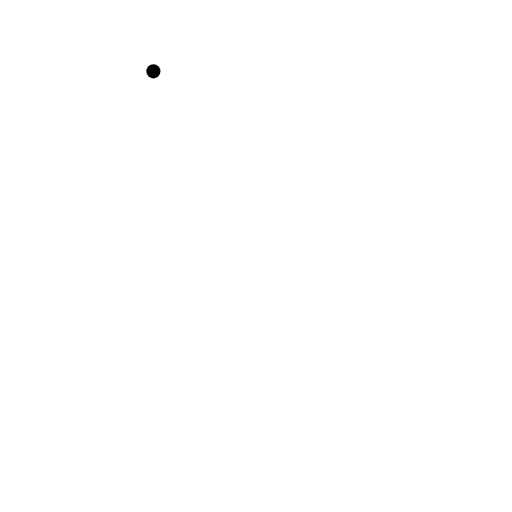
t = 0.00 s
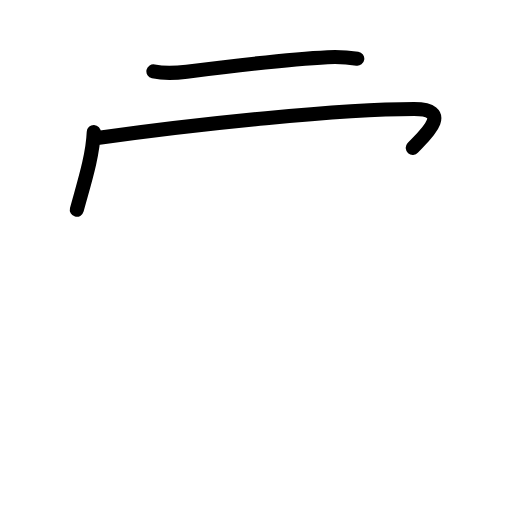
t = 2.80 s
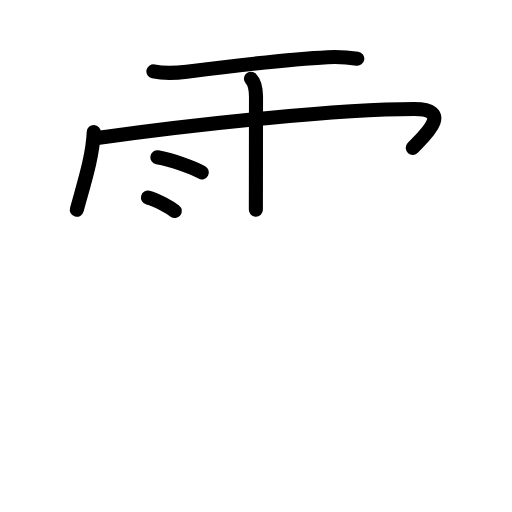
t = 5.60 s
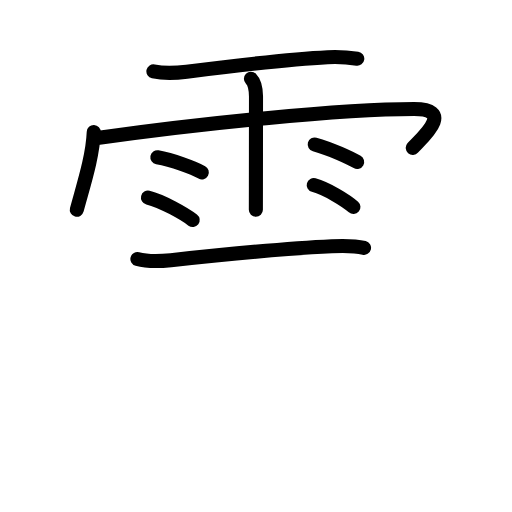
t = 8.40 s
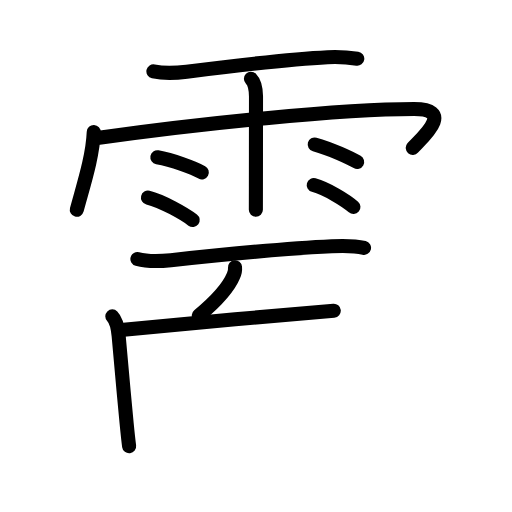
t = 11.20 s
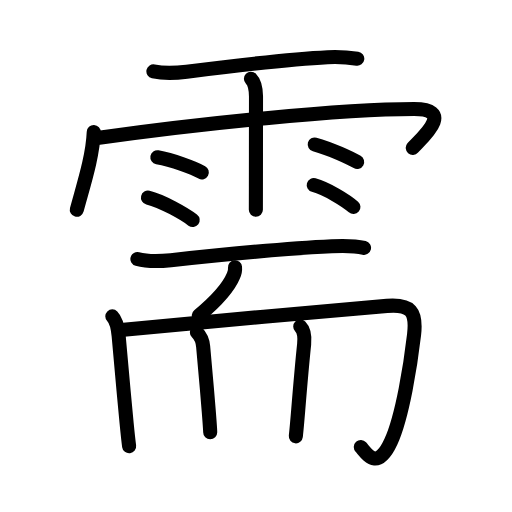
t = 14.00 s

The animated SVG that drew these frames (rendered in a browser with its animation timeline set to each time). Animation: 44 SMIL elements (animate=44); one cycle of 14.00 s.

<?xml version="1.0" encoding="UTF-8"?>
<!--
AniKanjiVG is licensed by CC-BY-SA Paul C. Sommerhoff (https://bitbucket.org/sommerhoff/anikanjivg).
AniKanjiVG uses KanjiVG which is licensed by CC-BY-SA Ulrich Apel (http://kanjivg.tagaini.net).
See also http://creativecommons.org/licenses/by-sa/3.0/
-->
<svg xmlns:kvg='http://kanjivg.tagaini.net' xmlns='http://www.w3.org/2000/svg' width='109' height='109' viewBox='0 0 109 109' style='fill:none;stroke:#000000;stroke-width:3;stroke-linecap:round;stroke-linejoin:round;' id="kvg:kanji_09700"><g id="kvg:09700" kvg:element="需"><g id="kvg:09700-g1" kvg:element="雨" kvg:variant="true" kvg:position="top" kvg:radical="general"><path id="kvg:09700-s1" kvg:type="㇐" d="M32.66,15.19c2.59,0.56,4.74,0.37,7.09,0.07c7.38-0.93,23.36-2.76,30-3.08c2.12-0.1,4.21,0,6.31,0.31"><animate attributeName="d" begin="0.0s" dur="0.3333333333333333s" from="M32.66,15.19C32.66,15.19,32.66,15.19,32.66,15.19" to="M32.66,15.19c2.59,0.56,4.74,0.37,7.09,0.07" />
<animate attributeName="d" begin="0.3333333333333333s" dur="0.3333333333333333s" from="M32.66,15.19c2.59,0.56,4.74,0.37,7.09,0.07c0,0,0,0,0,0,0" to="M32.66,15.19c2.59,0.56,4.74,0.37,7.09,0.07c7.38-0.93,23.36-2.76,30-3.08" />
<animate attributeName="d" begin="0.6666666666666666s" dur="0.3333333333333333s" from="M32.66,15.19c2.59,0.56,4.74,0.37,7.09,0.07c7.38-0.93,23.36-2.76,30-3.08c0,0,0,0,0,0,0" to="M32.66,15.19c2.59,0.56,4.74,0.37,7.09,0.07c7.38-0.93,23.36-2.76,30-3.08c2.12-0.1,4.21,0,6.31,0.31" />
</path>
<path id="kvg:09700-s2" kvg:type="㇔/㇑" d="M19.96,28.11c-0.22,5.31-2.17,11.19-3.61,16.55"><animate attributeName="d" begin="1.0s" dur="1.0s" from="M19.96,28.11C19.96,28.11,19.96,28.11,19.96,28.11" to="M19.96,28.11c-0.22,5.31-2.17,11.19-3.61,16.55" />
<animate attributeName="d" begin="0s" dur="1.0s" from="M-100,-100" to="M-100,-100" />
</path>
<path id="kvg:09700-s3" kvg:type="㇖b/㇆" d="M21.1,29.32c21.02-2.95,51.34-6.12,67.05-6.12c9.1,0,1.17,6.61-0.28,8.28"><animate attributeName="d" begin="2.0s" dur="0.5s" from="M21.1,29.32C21.1,29.32,21.1,29.32,21.1,29.32" to="M21.1,29.32c21.02-2.95,51.34-6.12,67.05-6.12" />
<animate attributeName="d" begin="2.5s" dur="0.5s" from="M21.1,29.32c21.02-2.95,51.34-6.12,67.05-6.12c0,0,0,0,0,0,0" to="M21.1,29.32c21.02-2.95,51.34-6.12,67.05-6.12c9.1,0,1.17,6.61-0.28,8.28" />
<animate attributeName="d" begin="0s" dur="2.0s" from="M-100,-100" to="M-100,-100" />
</path>
<path id="kvg:09700-s4" kvg:type="㇑" d="M53.42,16.76c0.91,0.91,1.06,2.36,1.08,3.76c0,0.26-0.01,12.26-0.02,19.23c0,2.8-0.01,4.79-0.01,4.89"><animate attributeName="d" begin="3.0s" dur="0.3333333333333333s" from="M53.42,16.76C53.42,16.76,53.42,16.76,53.42,16.76" to="M53.42,16.76c0.91,0.91,1.06,2.36,1.08,3.76" />
<animate attributeName="d" begin="3.3333333333333335s" dur="0.3333333333333333s" from="M53.42,16.76c0.91,0.91,1.06,2.36,1.08,3.76c0,0,0,0,0,0,0" to="M53.42,16.76c0.91,0.91,1.06,2.36,1.08,3.76c0,0.26-0.01,12.26-0.02,19.23" />
<animate attributeName="d" begin="3.6666666666666665s" dur="0.3333333333333333s" from="M53.42,16.76c0.91,0.91,1.06,2.36,1.08,3.76c0,0.26-0.01,12.26-0.02,19.23c0,0,0,0,0,0,0" to="M53.42,16.76c0.91,0.91,1.06,2.36,1.08,3.76c0,0.26-0.01,12.26-0.02,19.23c0,2.8-0.01,4.79-0.01,4.89" />
<animate attributeName="d" begin="0s" dur="3.0s" from="M-100,-100" to="M-100,-100" />
</path>
<path id="kvg:09700-s5" kvg:type="㇔" d="M33.5,33.49c3.25,0.57,7.69,2.26,9.46,3.21"><animate attributeName="d" begin="4.0s" dur="1.0s" from="M33.5,33.49C33.5,33.49,33.5,33.49,33.5,33.49" to="M33.5,33.49c3.25,0.57,7.69,2.26,9.46,3.21" />
<animate attributeName="d" begin="0s" dur="4.0s" from="M-100,-100" to="M-100,-100" />
</path>
<path id="kvg:09700-s6" kvg:type="㇔" d="M31.5,42.06c3.08,0.75,7.84,3.52,9.52,4.78"><animate attributeName="d" begin="5.0s" dur="1.0s" from="M31.5,42.06C31.5,42.06,31.5,42.06,31.5,42.06" to="M31.5,42.06c3.08,0.75,7.84,3.52,9.52,4.78" />
<animate attributeName="d" begin="0s" dur="5.0s" from="M-100,-100" to="M-100,-100" />
</path>
<path id="kvg:09700-s7" kvg:type="㇔" d="M67,30.75c3.56,0.97,7.6,2.92,9.03,3.73"><animate attributeName="d" begin="6.0s" dur="1.0s" from="M67,30.75C67,30.75,67,30.75,67,30.75" to="M67,30.75c3.56,0.97,7.6,2.92,9.03,3.73" />
<animate attributeName="d" begin="0s" dur="6.0s" from="M-100,-100" to="M-100,-100" />
</path>
<path id="kvg:09700-s8" kvg:type="㇔" d="M66.79,39.4c2.91,0.82,6.87,3.29,8.45,4.66"><animate attributeName="d" begin="7.0s" dur="1.0s" from="M66.79,39.4C66.79,39.4,66.79,39.4,66.79,39.4" to="M66.79,39.4c2.91,0.82,6.87,3.29,8.45,4.66" />
<animate attributeName="d" begin="0s" dur="7.0s" from="M-100,-100" to="M-100,-100" />
</path>
</g>
<g id="kvg:09700-g2" kvg:element="而" kvg:position="bottom"><g id="kvg:09700-g3" kvg:position="top"><path id="kvg:09700-s9" kvg:type="㇐" d="M29.25,55.14c2.25,0.61,5.02,0.47,7.13,0.25c8.3-0.89,25.96-2.61,34.25-2.98c2.24-0.1,4.67-0.19,6.87,0.35"><animate attributeName="d" begin="8.0s" dur="0.3333333333333333s" from="M29.25,55.14C29.25,55.14,29.25,55.14,29.25,55.14" to="M29.25,55.14c2.25,0.61,5.02,0.47,7.13,0.25" />
<animate attributeName="d" begin="8.333333333333334s" dur="0.3333333333333333s" from="M29.25,55.14c2.25,0.61,5.02,0.47,7.13,0.25c0,0,0,0,0,0,0" to="M29.25,55.14c2.25,0.61,5.02,0.47,7.13,0.25c8.3-0.89,25.96-2.61,34.25-2.98" />
<animate attributeName="d" begin="8.666666666666666s" dur="0.3333333333333333s" from="M29.25,55.14c2.25,0.61,5.02,0.47,7.13,0.25c8.3-0.89,25.96-2.61,34.25-2.98c0,0,0,0,0,0,0" to="M29.25,55.14c2.25,0.61,5.02,0.47,7.13,0.25c8.3-0.89,25.96-2.61,34.25-2.98c2.24-0.1,4.67-0.19,6.87,0.35" />
<animate attributeName="d" begin="0s" dur="8.0s" from="M-100,-100" to="M-100,-100" />
</path>
<path id="kvg:09700-s10" kvg:type="㇒" d="M50.03,56.89c0.06,0.64-0.05,1.24-0.34,1.82c-0.82,1.98-2.88,4.75-7.38,8.51"><animate attributeName="d" begin="9.0s" dur="0.5s" from="M50.03,56.89C50.03,56.89,50.03,56.89,50.03,56.89" to="M50.03,56.89c0.06,0.64-0.05,1.24-0.34,1.82" />
<animate attributeName="d" begin="9.5s" dur="0.5s" from="M50.03,56.89c0.06,0.64-0.05,1.24-0.34,1.82c0,0,0,0,0,0,0" to="M50.03,56.89c0.06,0.64-0.05,1.24-0.34,1.82c-0.82,1.98-2.88,4.75-7.38,8.51" />
<animate attributeName="d" begin="0s" dur="9.0s" from="M-100,-100" to="M-100,-100" />
</path>
</g>
<g id="kvg:09700-g4" kvg:position="bottom"><g id="kvg:09700-g5" kvg:element="冂"><path id="kvg:09700-s11" kvg:type="㇑" d="M23.91,67.35c0.93,0.93,1.18,2.45,1.35,4.15c0.18,1.86,1.05,12,1.69,18.53c0.22,2.25,0.42,4.07,0.54,4.97"><animate attributeName="d" begin="10.0s" dur="0.3333333333333333s" from="M23.91,67.35C23.91,67.35,23.91,67.35,23.91,67.35" to="M23.91,67.35c0.93,0.93,1.18,2.45,1.35,4.15" />
<animate attributeName="d" begin="10.333333333333334s" dur="0.3333333333333333s" from="M23.91,67.35c0.93,0.93,1.18,2.45,1.35,4.15c0,0,0,0,0,0,0" to="M23.91,67.35c0.93,0.93,1.18,2.45,1.35,4.15c0.18,1.86,1.05,12,1.69,18.53" />
<animate attributeName="d" begin="10.666666666666666s" dur="0.3333333333333333s" from="M23.91,67.35c0.93,0.93,1.18,2.45,1.35,4.15c0.18,1.86,1.05,12,1.69,18.53c0,0,0,0,0,0,0" to="M23.91,67.35c0.93,0.93,1.18,2.45,1.35,4.15c0.18,1.86,1.05,12,1.69,18.53c0.22,2.25,0.42,4.07,0.54,4.97" />
<animate attributeName="d" begin="0s" dur="10.0s" from="M-100,-100" to="M-100,-100" />
</path>
<path id="kvg:09700-s12" kvg:type="㇆a" d="M25.76,70.24c7.66-0.72,42.73-4.02,56.62-5.12c5.1-0.4,6.34,1.18,5.77,6.15c-0.7,6.04-2.43,17.33-4.94,22.77c-2.93,6.33-5.08,2.59-6.4,1.13"><animate attributeName="d" begin="11.0s" dur="0.25s" from="M25.76,70.24C25.76,70.24,25.76,70.24,25.76,70.24" to="M25.76,70.24c7.66-0.72,42.73-4.02,56.62-5.12" />
<animate attributeName="d" begin="11.25s" dur="0.25s" from="M25.76,70.24c7.66-0.72,42.73-4.02,56.62-5.12c0,0,0,0,0,0,0" to="M25.76,70.24c7.66-0.72,42.73-4.02,56.62-5.12c5.1-0.4,6.34,1.18,5.77,6.15" />
<animate attributeName="d" begin="11.5s" dur="0.25s" from="M25.76,70.24c7.66-0.72,42.73-4.02,56.62-5.12c5.1-0.4,6.34,1.18,5.77,6.15c0,0,0,0,0,0,0" to="M25.76,70.24c7.66-0.72,42.73-4.02,56.62-5.12c5.1-0.4,6.34,1.18,5.77,6.15c-0.7,6.04-2.43,17.33-4.94,22.77" />
<animate attributeName="d" begin="11.75s" dur="0.25s" from="M25.76,70.24c7.66-0.72,42.73-4.02,56.62-5.12c5.1-0.4,6.34,1.18,5.77,6.15c-0.7,6.04-2.43,17.33-4.94,22.77c0,0,0,0,0,0,0" to="M25.76,70.24c7.66-0.72,42.73-4.02,56.62-5.12c5.1-0.4,6.34,1.18,5.77,6.15c-0.7,6.04-2.43,17.33-4.94,22.77c-2.93,6.33-5.08,2.59-6.4,1.13" />
<animate attributeName="d" begin="0s" dur="11.0s" from="M-100,-100" to="M-100,-100" />
</path>
</g>
<path id="kvg:09700-s13" kvg:type="㇑" d="M41.92,70.76c0.91,0.91,1.25,2.09,1.33,3.01c0.17,2.09,0.81,8.87,1.19,13.74c0.18,2.29,0.31,4.05,0.31,4.49"><animate attributeName="d" begin="12.0s" dur="0.3333333333333333s" from="M41.92,70.76C41.92,70.76,41.92,70.76,41.92,70.76" to="M41.92,70.76c0.91,0.91,1.25,2.09,1.33,3.01" />
<animate attributeName="d" begin="12.333333333333334s" dur="0.3333333333333333s" from="M41.92,70.76c0.91,0.91,1.25,2.09,1.33,3.01c0,0,0,0,0,0,0" to="M41.92,70.76c0.91,0.91,1.25,2.09,1.33,3.01c0.17,2.09,0.81,8.87,1.19,13.74" />
<animate attributeName="d" begin="12.666666666666666s" dur="0.3333333333333333s" from="M41.92,70.76c0.91,0.91,1.25,2.09,1.33,3.01c0.17,2.09,0.81,8.87,1.19,13.74c0,0,0,0,0,0,0" to="M41.92,70.76c0.91,0.91,1.25,2.09,1.33,3.01c0.17,2.09,0.81,8.87,1.19,13.74c0.18,2.29,0.31,4.05,0.31,4.49" />
<animate attributeName="d" begin="0s" dur="12.0s" from="M-100,-100" to="M-100,-100" />
</path>
<path id="kvg:09700-s14" kvg:type="㇑" d="M63.92,69.51c0.97,0.97,0.97,2.37,0.83,3.76c-0.35,3.33-0.83,8.76-1.26,13.98c-0.18,2.2-0.36,4.19-0.51,5.64"><animate attributeName="d" begin="13.0s" dur="0.3333333333333333s" from="M63.92,69.51C63.92,69.51,63.92,69.51,63.92,69.51" to="M63.92,69.51c0.97,0.97,0.97,2.37,0.83,3.76" />
<animate attributeName="d" begin="13.333333333333334s" dur="0.3333333333333333s" from="M63.92,69.51c0.97,0.97,0.97,2.37,0.83,3.76c0,0,0,0,0,0,0" to="M63.92,69.51c0.97,0.97,0.97,2.37,0.83,3.76c-0.35,3.33-0.83,8.76-1.26,13.98" />
<animate attributeName="d" begin="13.666666666666666s" dur="0.3333333333333333s" from="M63.92,69.51c0.97,0.97,0.97,2.37,0.83,3.76c-0.35,3.33-0.83,8.76-1.26,13.98c0,0,0,0,0,0,0" to="M63.92,69.51c0.97,0.97,0.97,2.37,0.83,3.76c-0.35,3.33-0.83,8.76-1.26,13.98c-0.18,2.2-0.36,4.19-0.51,5.64" />
<animate attributeName="d" begin="0s" dur="13.0s" from="M-100,-100" to="M-100,-100" />
</path>
</g>
</g>
</g>
</svg>
